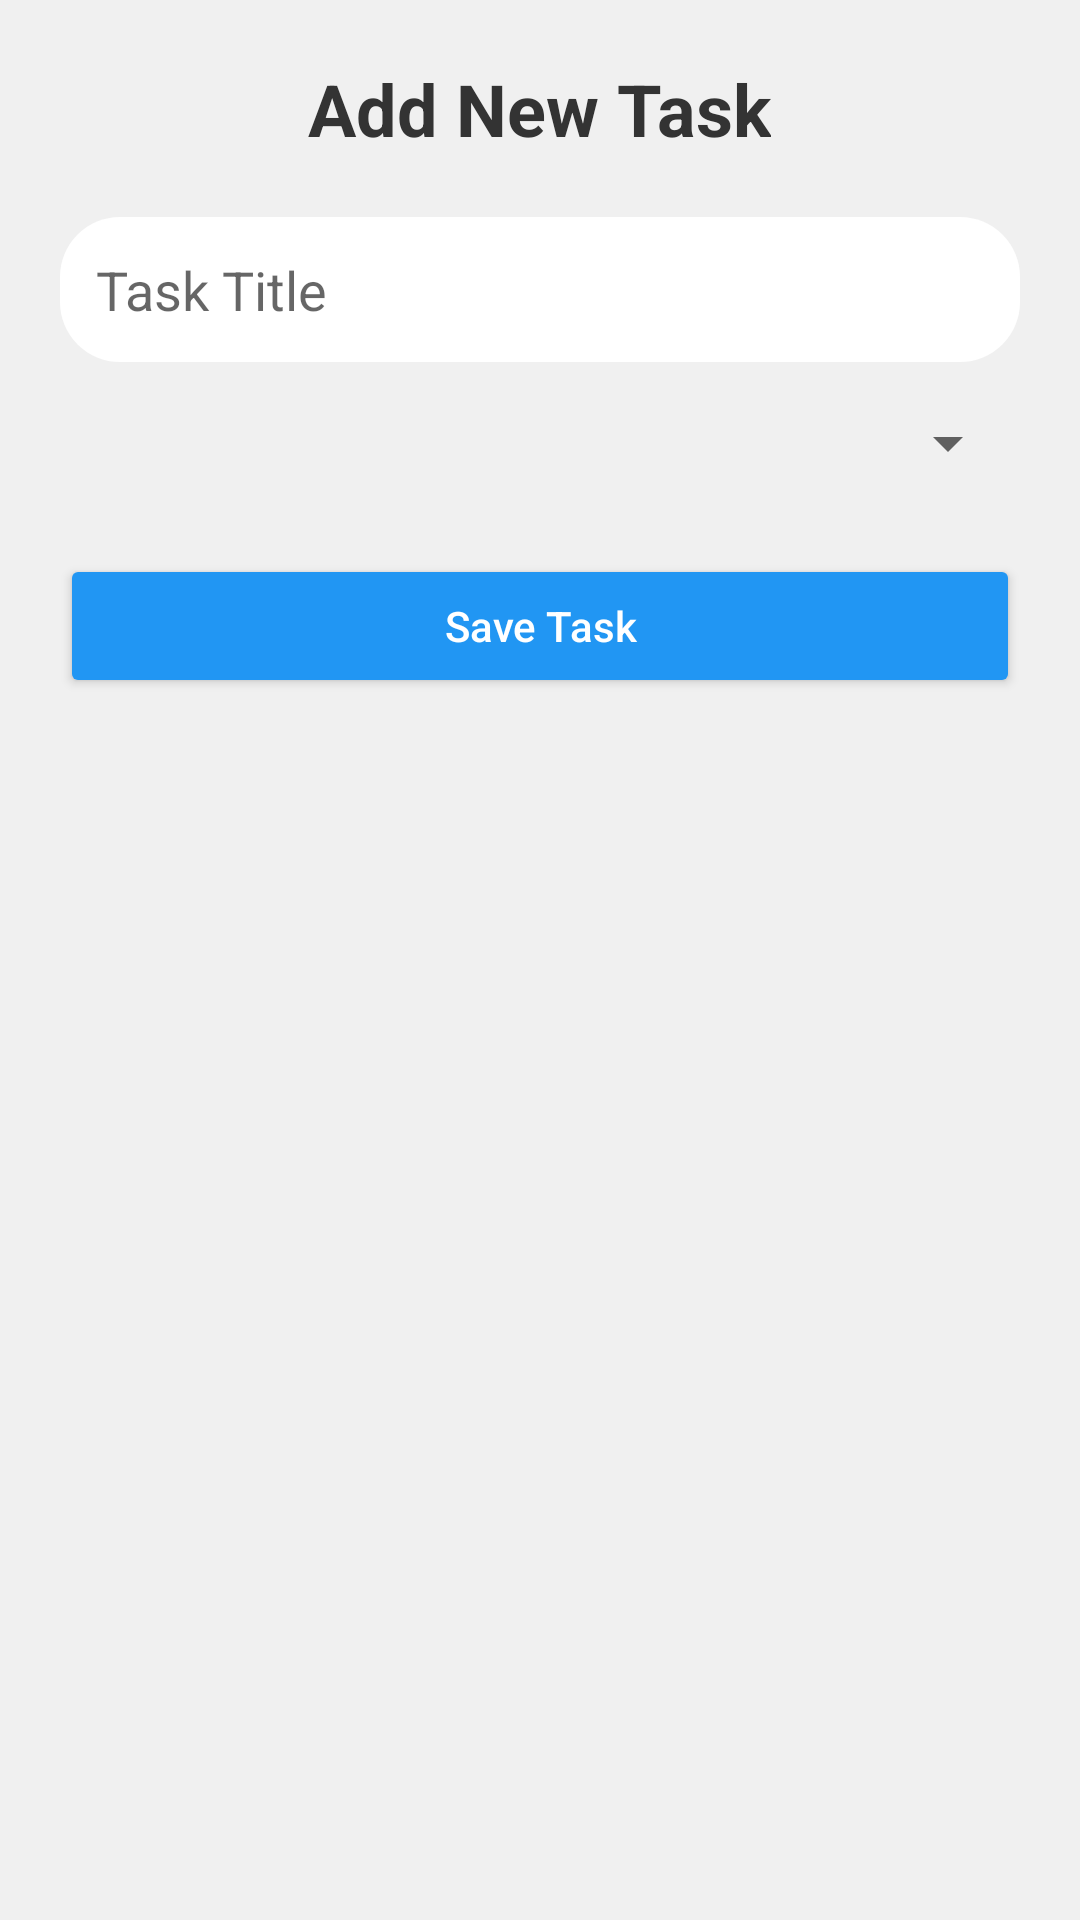

Android layout source for this screen:
<!-- AndroidManifest.xml: application theme Theme.ToDoListApp -->
<!-- res/layout/activity_add_task.xml -->
<?xml version="1.0" encoding="utf-8"?>
<LinearLayout xmlns:android="http://schemas.android.com/apk/res/android"
    android:id="@+id/addTaskLayout"
    android:layout_width="match_parent"
    android:layout_height="match_parent"
    android:orientation="vertical"
    android:padding="20dp"
    android:background="#F0F0F0"
    android:gravity="center_horizontal">

    <TextView
        android:layout_width="wrap_content"
        android:layout_height="wrap_content"
        android:text="Add New Task"
        android:textSize="24sp"
        android:textStyle="bold"
        android:textColor="#333333"
        android:layout_gravity="center_horizontal"
        android:paddingBottom="20dp"/>

    <EditText
        android:id="@+id/taskTitleEdit"
        android:layout_width="match_parent"
        android:layout_height="wrap_content"
        android:hint="Task Title"
        android:padding="12dp"
        android:background="@drawable/rounded_bg"
        android:layout_marginBottom="15dp"/>

    <Spinner
        android:id="@+id/categorySpinner"
        android:layout_width="match_parent"
        android:layout_height="wrap_content"
        android:layout_marginBottom="25dp"/>

    <Button
        android:id="@+id/saveButton"
        android:layout_width="match_parent"
        android:layout_height="wrap_content"
        android:text="Save Task"
        android:backgroundTint="#2196F3"
        android:textColor="#FFFFFF"
        android:padding="12dp"
        android:textAllCaps="false"/>
</LinearLayout>
<!-- resources referenced by this layout -->
<resources>
  <!-- drawable rounded_bg (drawable) -->
  <shape xmlns:android="http://schemas.android.com/apk/res/android"
      android:shape="rectangle">
  
      <solid android:color="#FFFFFF" />
      <corners android:radius="20dp" />
      <padding
          android:left="10dp"
          android:top="10dp"
          android:right="10dp"
          android:bottom="10dp" />
  </shape>
  <style name="Theme.ToDoListApp" parent="Theme.MaterialComponents.DayNight.DarkActionBar">
          <item name="colorPrimary">@color/purple_500</item>
          <item name="colorPrimaryVariant">@color/purple_700</item>
          <item name="colorOnPrimary">@android:color/white</item>
          <item name="colorSecondary">@color/teal_200</item>
          <item name="colorSecondaryVariant">@color/teal_700</item>
          <item name="colorOnSecondary">@android:color/white</item>
          <item name="android:statusBarColor">@color/purple_700</item>
      </style>
  <!-- not gathered from this repository: default colours our renderer supplied (Android Studio template values) -->
  <color name="purple_500">#FF6200EE</color>
  <color name="purple_700">#FF3700B3</color>
  <color name="teal_200">#FF03DAC5</color>
  <color name="teal_700">#FF018786</color>
</resources>
